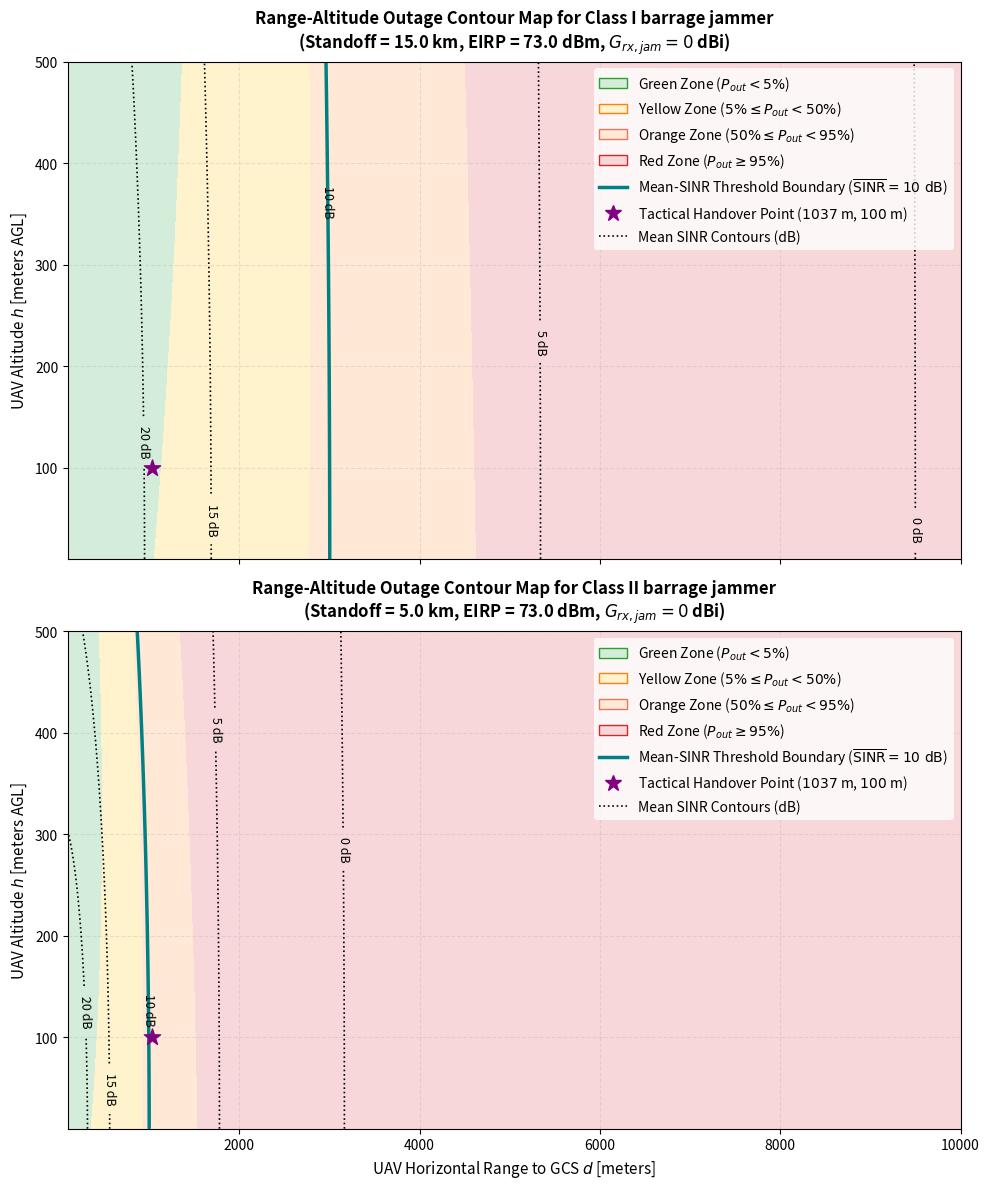

Recreate this plot in Python. (Note: this script raises an exception after producing the figure.)
import sys
import os
sys.path.insert(0, os.path.abspath('..'))
sys.path.insert(0, r'd:\UAV Internship project\Stage 2')

"""Task A6: Range-Altitude Outage Contour Map.

This script consumes the frozen communication, jamming, and fading parameters
validated in Task A5 to generate Range-Altitude Outage Contour Maps and risk
classifications across the 2D grid of UAV horizontal range and altitude.
"""

import os
import numpy as np
import matplotlib.pyplot as plt
from scipy.special import chndtr

# ==============================================================================
# 1. FROZEN SYSTEM PARAMETERS (FROM TASK A5)
# ==============================================================================
P_tx_dBm = 37.0         # UAV TX Power: 37 dBm (5 W)
G_tx_dBi = 3.0          # UAV TX Antenna Gain: 3 dBi
G_rx_dBi = 10.0         # GCS RX Antenna Gain: 10 dBi (for desired signal)
B_Hz = 500e3            # Receiver/Hop Bandwidth: 500 kHz
NF_dB = 6.0             # Receiver Noise Figure: 6 dB
f_c_GHz = 2.4           # Carrier Frequency: 2.4 GHz
gamma_th_dB = 10.0      # Demodulation SNR threshold: 10.0 dB

# Derived quantities
P_N_dBm = -174.0 + 10 * np.log10(B_Hz) + NF_dB  # Noise floor: -111.0 dBm
gamma_th_lin = 10 ** (gamma_th_dB / 10.0)
P_N_lin = 10 ** (P_N_dBm / 10.0)

# FHSS Parameters
B_ss_Hz = 40e6          # Hopping bandwidth: 40 MHz
PG_dB = 10 * np.log10(B_ss_Hz / B_Hz)  # Processing Gain: 19.03 dB
PG_lin = 10 ** (PG_dB / 10.0)

# Jammer Baseline (G_rx,jam = 0 dBi, fixed standoff)
G_rx_jam = 0.0          # Frozen GCS receiver antenna gain for jammer
JAMMER_CLASSES = {
    "Class I":  {"eirp_dBm": 73.0, "standoff_km": 15.0},
    "Class II": {"eirp_dBm": 73.0, "standoff_km": 5.0}
}

# Elevation angle geometry
h_GS = 2.0              # Ground station antenna height: 2 m
K_a = 2.3
K_b = 0.035

# ==============================================================================
# 2. HELPER FUNCTIONS
# ==============================================================================
def fspl_db(d_m):
    """Free Space Path Loss at 2.4 GHz for distance d in meters."""
    return 40.05 + 20.0 * np.log10(d_m)

def k_factor_suburban(theta_rad):
    """Suburban K-factor model (theta in radians)."""
    theta_deg = np.degrees(theta_rad)
    return K_a * np.exp(K_b * theta_deg)

def compute_rician_pout(mean_sinr_lin, K_val):
    """Compute Rician outage probability using the chndtr CDF."""
    a2 = 2.0 * K_val
    b2 = 2.0 * (K_val + 1.0) * gamma_th_lin / mean_sinr_lin
    return chndtr(b2, 2, a2)

def get_defeat_range_horizontal(h_uav, standoff_km, jammer_eirp):
    """Numerically solve for horizontal defeat range where mean SINR = 10.0 dB."""
    # Received jammer power (fixed standoff)
    L_j = fspl_db(standoff_km * 1000.0)
    J_dBm = jammer_eirp + G_rx_jam - L_j
    J_after_PG_lin = 10 ** ((J_dBm - PG_dB) / 10.0)

    # Required signal power at antenna terminal
    # SINR = S_rx_lin / (J_after_PG_lin + P_N_lin) = 10.0 (gamma_th)
    S_rx_lin_req = gamma_th_lin * (J_after_PG_lin + P_N_lin)
    S_rx_dBm_req = 10 * np.log10(S_rx_lin_req)

    # Required FSPL
    # S_rx = P_tx + G_tx + G_rx - L_FS
    # L_FS_req = P_tx + G_tx + G_rx - S_rx_req
    L_FS_req = P_tx_dBm + G_tx_dBi + G_rx_dBi - S_rx_dBm_req

    # Required slant range
    d_slant = 10 ** ((L_FS_req - 40.05) / 20.0)
    
    # Horizontal range
    dh = h_uav - h_GS
    if d_slant > abs(dh):
        return np.sqrt(d_slant**2 - dh**2)
    return 0.0

# ==============================================================================
# 3. RANGESweep GRID COMPUTATION & REGION CLASSIFICATION
# ==============================================================================
def generate_contour_maps():
    print("=" * 80)
    print("                 RANGE-ALTITUDE OUTAGE CONTOUR MAP GENERATION")
    print("=" * 80)

    # Define the 2D grid
    ranges_m = np.linspace(100, 10000, 400)
    altitudes_m = np.linspace(10, 500, 200)
    R_grid, H_grid = np.meshgrid(ranges_m, altitudes_m)

    # Setup the figure
    fig, axes = plt.subplots(2, 1, figsize=(10, 12), sharex=True)

    for idx, (jam_name, jam_params) in enumerate(JAMMER_CLASSES.items()):
        ax = axes[idx]

        # Standoff and received jammer power
        L_j = fspl_db(jam_params["standoff_km"] * 1000.0)
        J_dBm = jam_params["eirp_dBm"] + G_rx_jam - L_j
        J_after_PG_lin = 10 ** ((J_dBm - PG_dB) / 10.0)

        # Compute slant range and elevation angle for the 2D grid
        dh_grid = H_grid - h_GS
        d_slant_grid = np.sqrt(R_grid**2 + dh_grid**2)
        theta_grid = np.arctan(dh_grid / R_grid)

        # Compute signal power and mean SINR
        S_dBm_grid = P_tx_dBm + G_tx_dBi + G_rx_dBi - fspl_db(d_slant_grid)
        S_lin_grid = 10 ** (S_dBm_grid / 10.0)
        mean_sinr_lin_grid = S_lin_grid / (J_after_PG_lin + P_N_lin)
        mean_sinr_dB_grid = 10 * np.log10(mean_sinr_lin_grid)

        # Compute K-factor and Rician Outage Probability
        K_grid = k_factor_suburban(theta_grid)
        pout_grid = compute_rician_pout(mean_sinr_lin_grid, K_grid)

        # 1. Filled Contour Map for Risk Zoning
        # Zones: Green (<5%), Yellow (5-50%), Orange (50-95%), Red (>95%)
        levels = [0.0, 0.05, 0.50, 0.95, 1.0]
        colors = ["#D4EDDA", "#FFF3CD", "#FFE8D6", "#F8D7DA"]  # Soft Green, Yellow, Orange, Red
        
        # Plot filled contours
        contour_filled = ax.contourf(R_grid, H_grid, pout_grid, levels=levels, colors=colors)

        # 2. Overlay Mean SINR contours (e.g. 20, 15, 10, 5, 0 dB)
        sinr_levels = [0.0, 5.0, 10.0, 15.0, 20.0]
        sinr_contours = ax.contour(R_grid, H_grid, mean_sinr_dB_grid, levels=sinr_levels,
                                   colors="black", linestyles=":", linewidths=1.2)
        ax.clabel(sinr_contours, inline=True, fmt="%1.0f dB", fontsize=9, colors="black")

        # 3. Highlight the Mean-SINR Threshold Boundary (SINR = 10 dB)
        # It should exactly overlay the SINR = 10 dB contour line
        ax.contour(R_grid, H_grid, mean_sinr_dB_grid, levels=[10.0],
                   colors="teal", linestyles="-", linewidths=2.5)

        # 4. Plot the Tactical Handover Reference Point (1037 m, 100 m)
        ax.scatter(1037.0, 100.0, color="purple", marker="*", s=150, zorder=5,
                   label="Tactical Handover Point ($1037$ m, $100$ m)")

        # Legend and Labels
        ax.set_title(f"Range-Altitude Outage Contour Map for {jam_name} barrage jammer\n(Standoff = {jam_params['standoff_km']} km, EIRP = {jam_params['eirp_dBm']} dBm, $G_{{rx,jam}} = 0$ dBi)",
                     fontsize=12, fontweight="bold", pad=10)
        ax.set_ylabel("UAV Altitude $h$ [meters AGL]", fontsize=11)
        ax.set_xlim(100, 10000)
        ax.set_ylim(10, 500)
        ax.grid(True, which="both", linestyle="--", alpha=0.3)

        # Custom Legend entries
        from matplotlib.patches import Patch
        legend_elements = [
            Patch(facecolor="#D4EDDA", edgecolor="#2CA02C", label="Green Zone ($P_{out} < 5\%$)"),
            Patch(facecolor="#FFF3CD", edgecolor="#FF7F0E", label="Yellow Zone ($5\% \\leq P_{out} < 50\%$)"),
            Patch(facecolor="#FFE8D6", edgecolor="#E07A5F", label="Orange Zone ($50\% \\leq P_{out} < 95\%$)"),
            Patch(facecolor="#F8D7DA", edgecolor="#D62728", label="Red Zone ($P_{out} \\geq 95\%$)"),
            plt.Line2D([0], [0], color="teal", lw=2.5, label="Mean-SINR Threshold Boundary ($\\overline{\\text{SINR}} = 10\\text{ dB}$)"),
            plt.Line2D([0], [0], color="purple", marker="*", ls="", ms=12, label="Tactical Handover Point ($1037$ m, $100$ m)"),
            plt.Line2D([0], [0], color="black", ls=":", lw=1.2, label="Mean SINR Contours (dB)")
        ]
        ax.legend(handles=legend_elements, loc="upper right", frameon=True, facecolor="white", edgecolor="none", shadow=False)

    axes[1].set_xlabel("UAV Horizontal Range to GCS $d$ [meters]", fontsize=11)
    plt.tight_layout()
    output_path = os.path.join(os.path.dirname(__file__), "phase_a_task_a6_outage_contour.png")
    plt.savefig(output_path, dpi=300)
    print(f"\n[A] SAVED RANGE-ALTITUDE CONTOUR PLOT: {output_path}")

# ==============================================================================
# 4. ALTITUDE VS. DEFEAT-RANGE SUMMARY TABLE
# ==============================================================================
def print_altitude_defeat_table():
    print("\n" + "=" * 80)
    print("                  ALTITUDE VS. NUMERICAL DEFEAT RANGE TABLE")
    print("=" * 80)
    
    altitudes = [50.0, 100.0, 200.0, 300.0]
    
    print(f"{'Altitude (m)':<15} | {'Class I Defeat Range (m)':^30} | {'Class II Defeat Range (m)':^30}")
    print("-" * 81)
    
    for h in altitudes:
        d_I = get_defeat_range_horizontal(h, JAMMER_CLASSES["Class I"]["standoff_km"], JAMMER_CLASSES["Class I"]["eirp_dBm"])
        d_II = get_defeat_range_horizontal(h, JAMMER_CLASSES["Class II"]["standoff_km"], JAMMER_CLASSES["Class II"]["eirp_dBm"])
        print(f"{h:<15.1f} | {d_I:^30.1f} | {d_II:^30.1f}")
        
    print("-" * 81)
    print("* Note: Ranges solved numerically from the exact equation SINR(d, h) = 10.0 dB.")

if __name__ == "__main__":
    generate_contour_maps()
    print_altitude_defeat_table()
